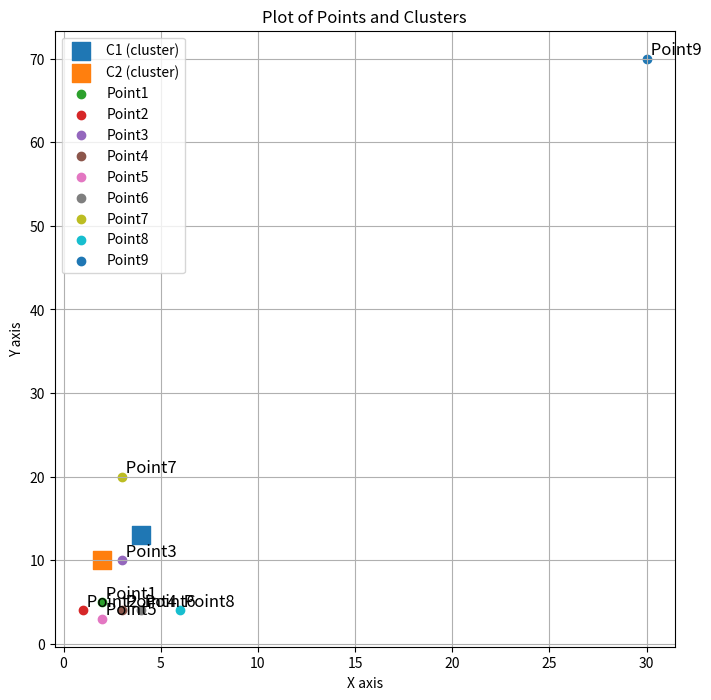

The script that saved this image:
#! /usr/bin/python3
from mpl_toolkits.mplot3d import Axes3D
import os
import numpy as np
import pandas as pd
import matplotlib.pyplot as plt



class pointClass:
  def __init__(self, point, cluster, name):
    self.point = point
    self.cluster = cluster
    self.name = name


class clusterClass:
  def __init__(self, clusterName, clusterPoint):
    self.clusterName = clusterName
    self.clusterPoint = clusterPoint


# Define the matrix A
A = np.array([2, 5])
B = np.array([1, 4])
C = np.array([3, 10])
D = np.array([3, 4])
E = np.array([2, 3])
F = np.array([4, 4])
G = np.array([3, 20])
H = np.array([6, 4])
I = np.array([30, 70])


#C = np.array([[1, 4, 5, 12], 
 #             [-5, 8, 9, 0],
  #            [-6, 7, 11, 19]])




Cluster1 = np.array([4, 13])

Cluster2 = np.array([2, 10])

#Cluster2 = np.array([[1, 30, 5, 12], 
      #        [50, 80, 5, 100],
     #         [60, 2, 300, 300]])






Cluster11 = clusterClass("C1",Cluster1)
Cluster22 = clusterClass("C2",Cluster2)




point1 = pointClass(A, Cluster11,"Point1")
point2 = pointClass(B, Cluster22,"Point2")
point3 = pointClass(C, Cluster11,"Point3")
point4 = pointClass(D, Cluster22,"Point4")
point5 = pointClass(E, Cluster11,"Point5")
point6 = pointClass(F, Cluster22,"Point6")
point7 = pointClass(G, Cluster11,"Point7")
point8 = pointClass(H, Cluster22,"Point8")
point9 = pointClass(I, Cluster22,"Point9")



points = [point1,point2,point3,point4,point5,point6,point7,point8, point9]

clusters = [Cluster11,Cluster22]


# Plotting
plt.figure(figsize=(8, 8))

# Plot clusters
for cluster in clusters:
    plt.scatter(cluster.clusterPoint[0], cluster.clusterPoint[1], s=150, marker='s', label=f"{cluster.clusterName} (cluster)")

# Plot points
for pt in points:
    plt.scatter(pt.point[0], pt.point[1], label=pt.name if pt.cluster not in plt.gca().get_legend_handles_labels()[1] else "")
    plt.text(pt.point[0], pt.point[1], f' {pt.name}', fontsize=12, verticalalignment='bottom')

# Set plot features
plt.title('Plot of Points and Clusters')
plt.xlabel('X axis')
plt.ylabel('Y axis')
plt.legend()
plt.grid(True)
plt.show()


def distance(v1, v2):
    return np.sqrt(np.sum((v1 - v2) ** 2))  



def recalc():
    global clusters
    global points
    newclusters = []

    for c in clusters:
        pointsInCluster = []
        for p in points:
            if (distance(p.cluster.clusterPoint, c.clusterPoint) == 0):
                    pointsInCluster.append(p.point)
      
        if(len(pointsInCluster)>0):
            newcluster = np.sum(pointsInCluster, axis=0) / len(pointsInCluster)
            pointsInCluster.clear()
            
            clusterNew = clusterClass(c.clusterName,newcluster)
            newclusters.append(clusterNew)
          
            if(distance(clusterNew.clusterPoint,c.clusterPoint) > 0):
                
                clusters = newclusters
                #distance recalc
                distanceToCluster()
            else:
                print("tomt")






#run recalc
def distanceToCluster():
    storedDistance = 999999999999
    for p in points:
        for c in clusters:
            d = distance(c.clusterPoint,p.point)
            if(d<=storedDistance):
                print(f"{p.name} had cluster {p.cluster.clusterPoint} before...") 
                p.cluster = c
                storedDistance = d
                print(f"{p.name} has gotten cluster {p.cluster.clusterPoint} after...")
        storedDistance = 99999999
    recalc()       

#recompute the centroid for each cluster

def main():
    for p in points:
        print("--------")
        print(p.name)
        print(p.cluster.clusterName)
        print("--------")


    print("1 iteration")
    print("All clusters currently:")
    for c in clusters:
        print(c.clusterPoint)
    print("\n\n\n\n\n\n\n\n")
    distanceToCluster()
    print("All clusters currently:")
    for c in clusters:
        print(c.clusterPoint)
    print("\n\n\n\n\n\n\n\n")

    #1 iteration
    for p in points:
        print("--------")
        print(p.name)
        print(p.cluster.clusterName)
        print("--------")

              
if __name__ == "__main__":
    main()









  

 





